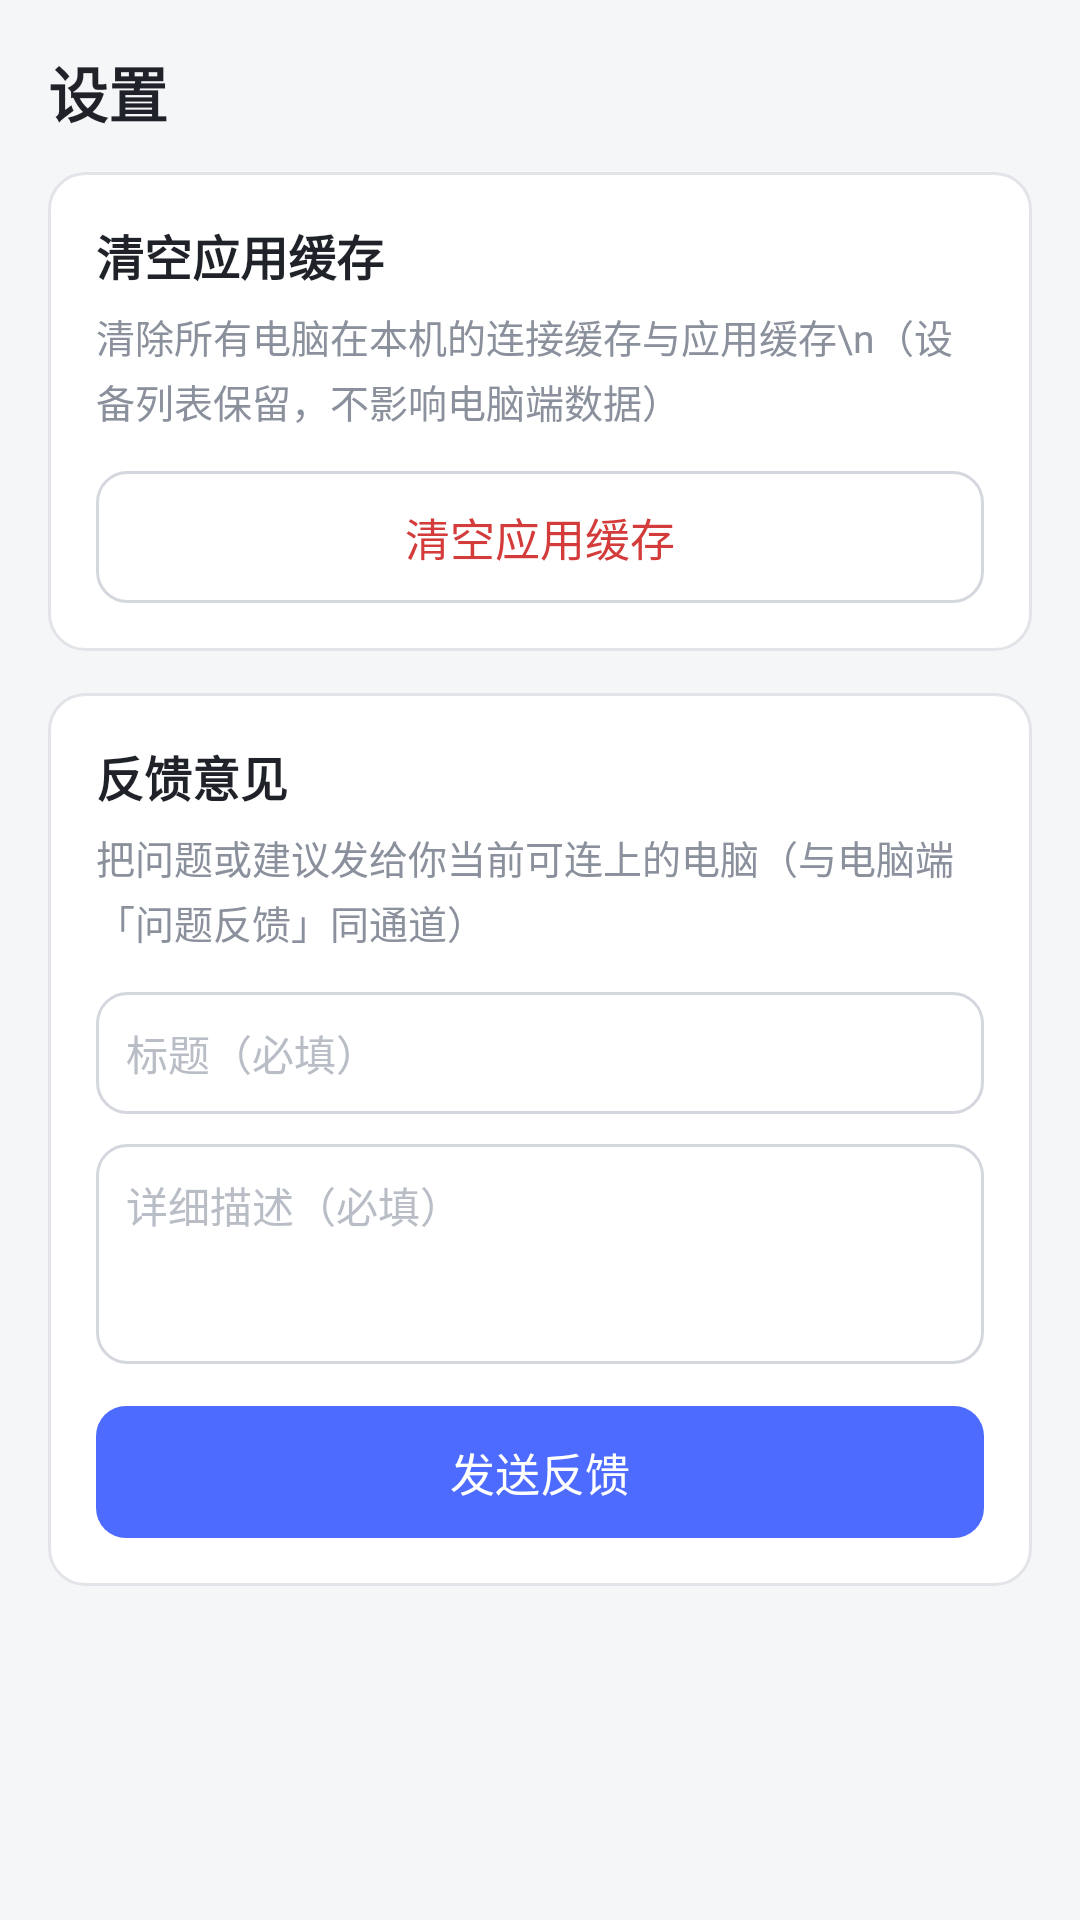

Android layout source for this screen:
<!-- AndroidManifest.xml: application theme AppTheme -->
<!-- res/layout/activity_settings.xml -->
<?xml version="1.0" encoding="utf-8"?>
<ScrollView xmlns:android="http://schemas.android.com/apk/res/android"
    android:layout_width="match_parent"
    android:layout_height="match_parent"
    android:fitsSystemWindows="true"
    android:scrollbars="none">

    <LinearLayout
        android:layout_width="match_parent"
        android:layout_height="wrap_content"
        android:orientation="vertical"
        android:padding="16dp">

        <TextView
            android:layout_width="wrap_content"
            android:layout_height="wrap_content"
            android:layout_marginBottom="12dp"
            android:text="设置"
            android:textColor="@color/text1"
            android:textSize="20sp"
            android:textStyle="bold" />

        
        <LinearLayout
            android:layout_width="match_parent"
            android:layout_height="wrap_content"
            android:background="@drawable/bg_card"
            android:orientation="vertical"
            android:padding="16dp">

            <TextView
                android:layout_width="wrap_content"
                android:layout_height="wrap_content"
                android:text="清空应用缓存"
                android:textColor="@color/text1"
                android:textSize="16sp"
                android:textStyle="bold" />

            <TextView
                android:layout_width="wrap_content"
                android:layout_height="wrap_content"
                android:layout_marginTop="6dp"
                android:text="清除所有电脑在本机的连接缓存与应用缓存\n（设备列表保留，不影响电脑端数据）"
                android:textColor="@color/text2"
                android:textSize="13sp"
                android:lineSpacingExtra="3dp" />

            <Button
                android:id="@+id/btn_clear_cache"
                android:layout_width="match_parent"
                android:layout_height="44dp"
                android:layout_marginTop="14dp"
                android:background="@drawable/bg_btn_secondary"
                android:text="清空应用缓存"
                android:textColor="@color/danger"
                android:textSize="15sp"
                android:stateListAnimator="@null" />
        </LinearLayout>

        
        <LinearLayout
            android:layout_width="match_parent"
            android:layout_height="wrap_content"
            android:layout_marginTop="14dp"
            android:background="@drawable/bg_card"
            android:orientation="vertical"
            android:padding="16dp">

            <TextView
                android:layout_width="wrap_content"
                android:layout_height="wrap_content"
                android:text="反馈意见"
                android:textColor="@color/text1"
                android:textSize="16sp"
                android:textStyle="bold" />

            <TextView
                android:layout_width="wrap_content"
                android:layout_height="wrap_content"
                android:layout_marginTop="6dp"
                android:text="把问题或建议发给你当前可连上的电脑（与电脑端「问题反馈」同通道）"
                android:textColor="@color/text2"
                android:textSize="13sp"
                android:lineSpacingExtra="3dp" />

            <EditText
                android:id="@+id/fb_title"
                android:layout_width="match_parent"
                android:layout_height="wrap_content"
                android:layout_marginTop="14dp"
                android:background="@drawable/bg_btn_secondary"
                android:hint="标题（必填）"
                android:inputType="text"
                android:maxLength="120"
                android:padding="10dp"
                android:textSize="14sp"
                android:textColor="@color/text1"
                android:textColorHint="#B8BDC6" />

            <EditText
                android:id="@+id/fb_content"
                android:layout_width="match_parent"
                android:layout_height="wrap_content"
                android:layout_marginTop="10dp"
                android:background="@drawable/bg_btn_secondary"
                android:gravity="top"
                android:hint="详细描述（必填）"
                android:inputType="textMultiLine"
                android:maxLength="4000"
                android:minLines="3"
                android:padding="10dp"
                android:textSize="14sp"
                android:textColor="@color/text1"
                android:textColorHint="#B8BDC6" />

            <Button
                android:id="@+id/btn_feedback"
                android:layout_width="match_parent"
                android:layout_height="44dp"
                android:layout_marginTop="14dp"
                android:background="@drawable/bg_btn_primary"
                android:text="发送反馈"
                android:textColor="#FFFFFF"
                android:textSize="15sp"
                android:stateListAnimator="@null" />
        </LinearLayout>
    </LinearLayout>
</ScrollView>
<!-- resources referenced by this layout -->
<resources>
  <color name="danger">#D43C3C</color>
  <color name="text1">#1F2329</color>
  <color name="text2">#8A909C</color>
  <!-- drawable bg_btn_primary (drawable) -->
  <?xml version="1.0" encoding="utf-8"?>
  <shape xmlns:android="http://schemas.android.com/apk/res/android" android:shape="rectangle">
      <solid android:color="@color/accent" />
      <corners android:radius="10dp" />
  </shape>
  <!-- drawable bg_btn_secondary (drawable) -->
  <?xml version="1.0" encoding="utf-8"?>
  <shape xmlns:android="http://schemas.android.com/apk/res/android" android:shape="rectangle">
      <solid android:color="@color/card" />
      <stroke android:width="1dp" android:color="#D4D7DE" />
      <corners android:radius="10dp" />
  </shape>
  <!-- drawable bg_card (drawable) -->
  <?xml version="1.0" encoding="utf-8"?>
  <shape xmlns:android="http://schemas.android.com/apk/res/android" android:shape="rectangle">
      <solid android:color="@color/card" />
      <stroke android:width="1dp" android:color="@color/border" />
      <corners android:radius="12dp" />
  </shape>
  <style name="AppTheme" parent="@android:style/Theme.Material.Light.NoActionBar">
          <item name="android:windowBackground">@color/bg</item>
          <item name="android:statusBarColor">@color/bg</item>
          <item name="android:navigationBarColor">@color/bg</item>
          <item name="android:windowLightStatusBar">true</item>
          <item name="android:colorAccent">@color/accent</item>
          <item name="android:colorPrimary">@color/accent</item>
          <item name="android:colorPrimaryDark">@color/bg</item>
      </style>
  <color name="accent">#4D6BFE</color>
  <color name="card">#FFFFFF</color>
  <color name="border">#E2E4E9</color>
  <color name="bg">#F5F6F8</color>
</resources>
